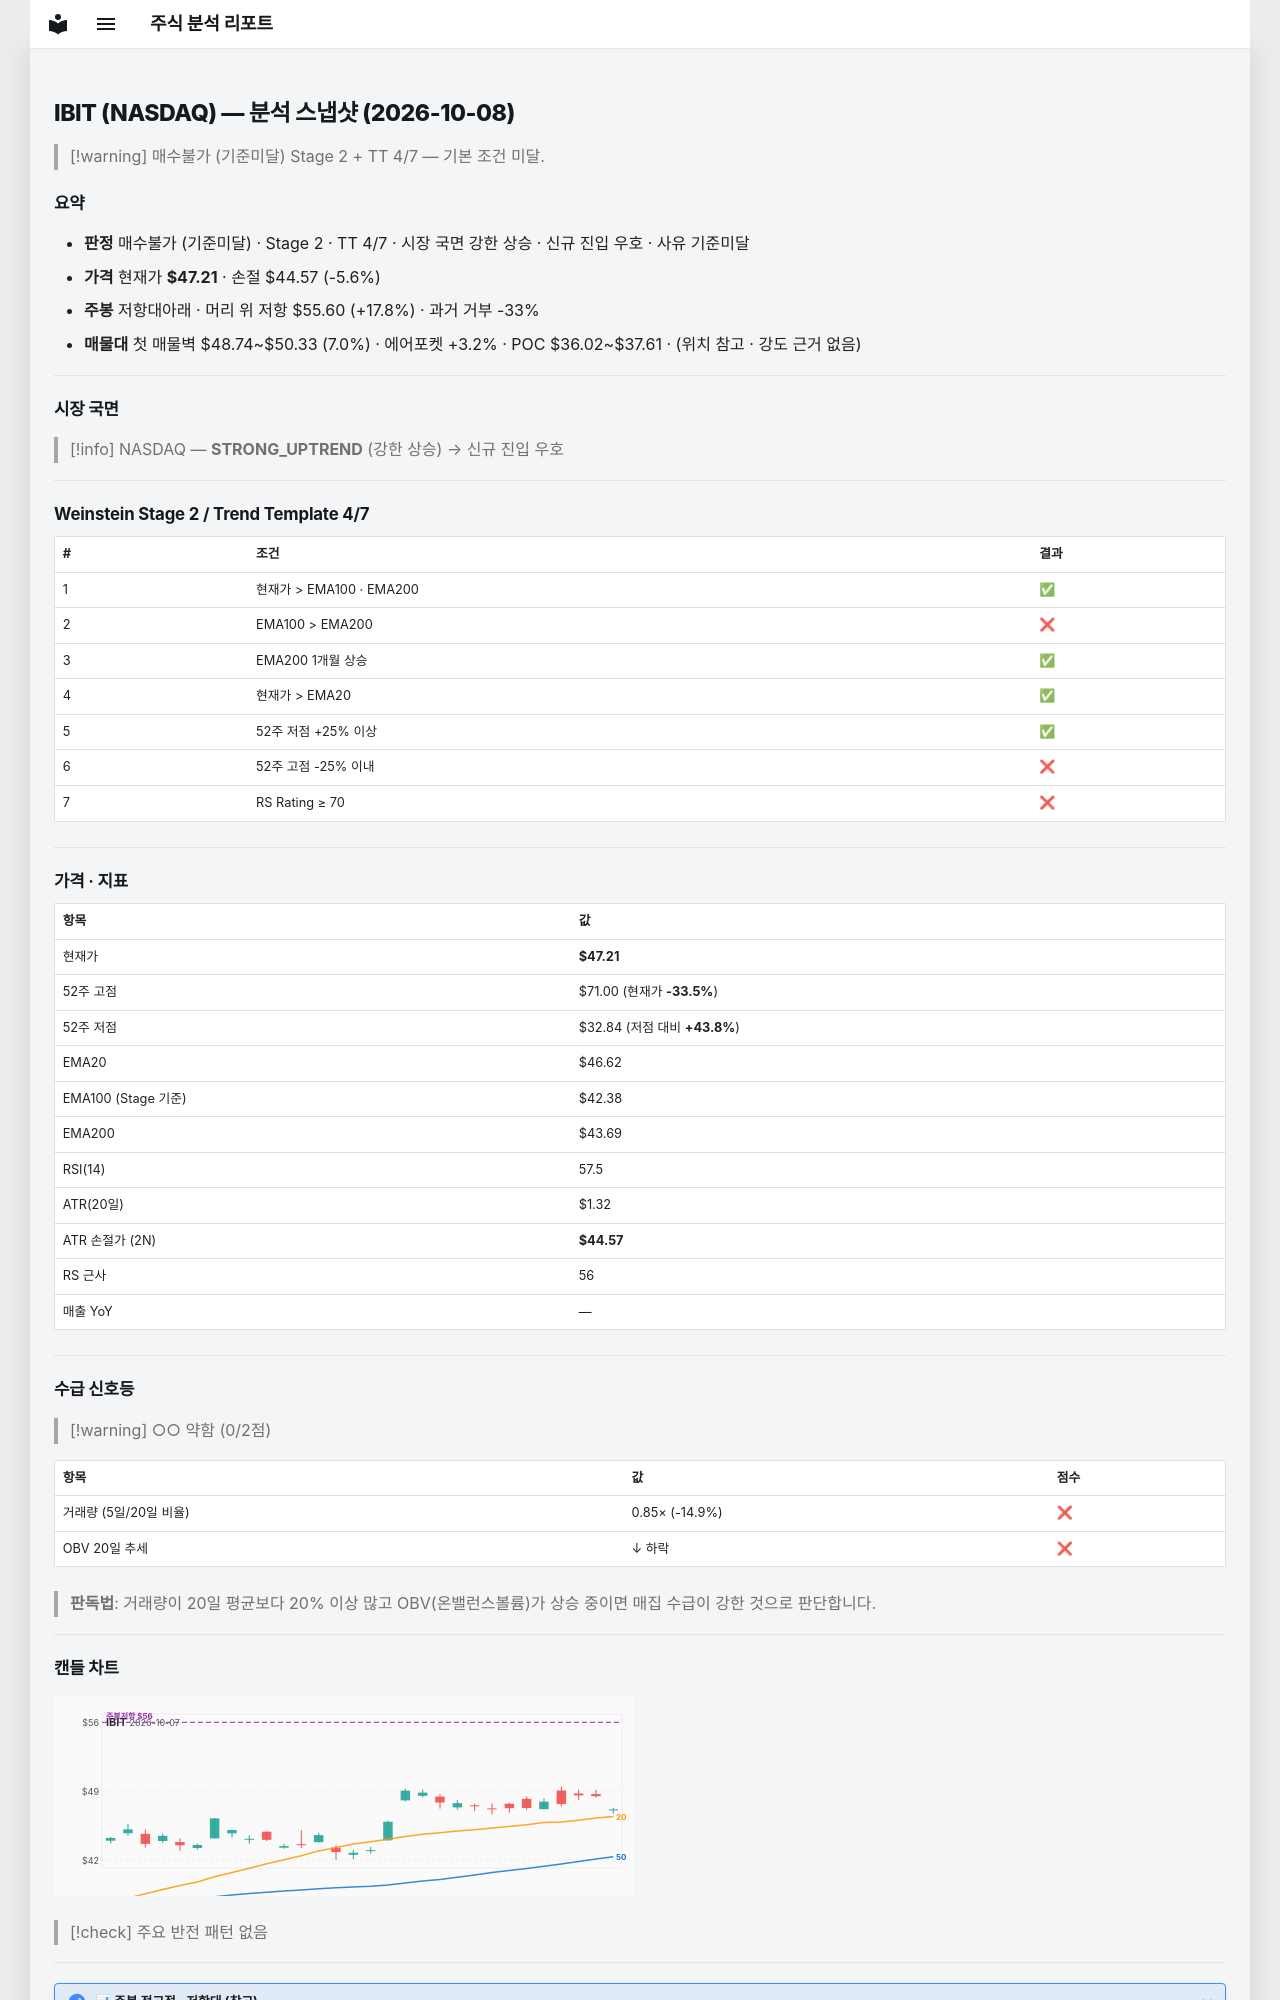

repository: soloandco/stock-reports · page: snapshots/IBIT-2026-10-08/index.html · generator: mkdocs

---
type: analysis-snapshot
title: IBIT 분석 스냅샷
ticker: IBIT
market: NASDAQ
created: 2026-10-08
updated: 2026-10-08
bar-date: 2026-10-07
verdict: 매수불가
verdict-reason: 기준미달
real-rr: 3.18
sma50-gap-pct: 1.3
weekly-position: 저항대아래
weekly-overhead-price: 55.60
weekly-overhead-pct: 17.8
stage: 2
trend-template-score: 4
tt-max: 7
ma-set: ema-20-100-200
price: 47.209999084472656
stop-price: 44.567871711902136
market-regime: STRONG_UPTREND
supply-demand-score: 0/2
supply-demand-label: 약함
status: tracking
tags:
  - stock-agent
  - watchlist
  - IBIT
  - analysis
related:
  - "[[analysis-template]]"
---

# IBIT (NASDAQ) — 분석 스냅샷 (2026-10-08)

> [!warning] 매수불가 (기준미달)
> Stage 2 + TT 4/7 — 기본 조건 미달.

## 요약

- **판정** 매수불가 (기준미달) · Stage 2 · TT 4/7 · 시장 국면 강한 상승 · 신규 진입 우호 · 사유 기준미달
- **가격** 현재가 **$47.21** · 손절 $44.57 (-5.6%)
- **주봉** 저항대아래 · 머리 위 저항 $55.60 (+17.8%) · 과거 거부 -33%
- **매물대** 첫 매물벽 $48.74~$50.33 (7.0%) · 에어포켓 +3.2% · POC $36.02~$37.61 · (위치 참고 · 강도 근거 없음)

---

## 시장 국면

> [!info] NASDAQ — **STRONG_UPTREND** (강한 상승) → 신규 진입 우호

---

## Weinstein Stage 2 / Trend Template 4/7

| # | 조건 | 결과 |
|---|------|------|
| 1 | 현재가 > EMA100 · EMA200 | ✅ |
| 2 | EMA100 > EMA200 | ❌ |
| 3 | EMA200 1개월 상승 | ✅ |
| 4 | 현재가 > EMA20 | ✅ |
| 5 | 52주 저점 +25% 이상 | ✅ |
| 6 | 52주 고점 -25% 이내 | ❌ |
| 7 | RS Rating ≥ 70 | ❌ |

---

## 가격 · 지표

| 항목 | 값 |
|------|---|
| 현재가 | **$47.21** |
| 52주 고점 | $71.00 (현재가 **-33.5%**) |
| 52주 저점 | $32.84 (저점 대비 **+43.8%**) |
| EMA20 | $46.62 |
| EMA100 (Stage 기준) | $42.38 |
| EMA200 | $43.69 |
| RSI(14) | 57.5 |
| ATR(20일) | $1.32 |
| ATR 손절가 (2N) | **$44.57** |
| RS 근사 | 56 |
| 매출 YoY | — |

---
## 수급 신호등

> [!warning] ○○ 약함 (0/2점)

| 항목 | 값 | 점수 |
|------|------|------|
| 거래량 (5일/20일 비율) | 0.85× (-14.9%) | ❌ |
| OBV 20일 추세 | ↓ 하락 | ❌ |

> **판독법**: 거래량이 20일 평균보다 20% 이상 많고 OBV(온밸런스볼륨)가 상승 중이면 매집 수급이 강한 것으로 판단합니다.

---
